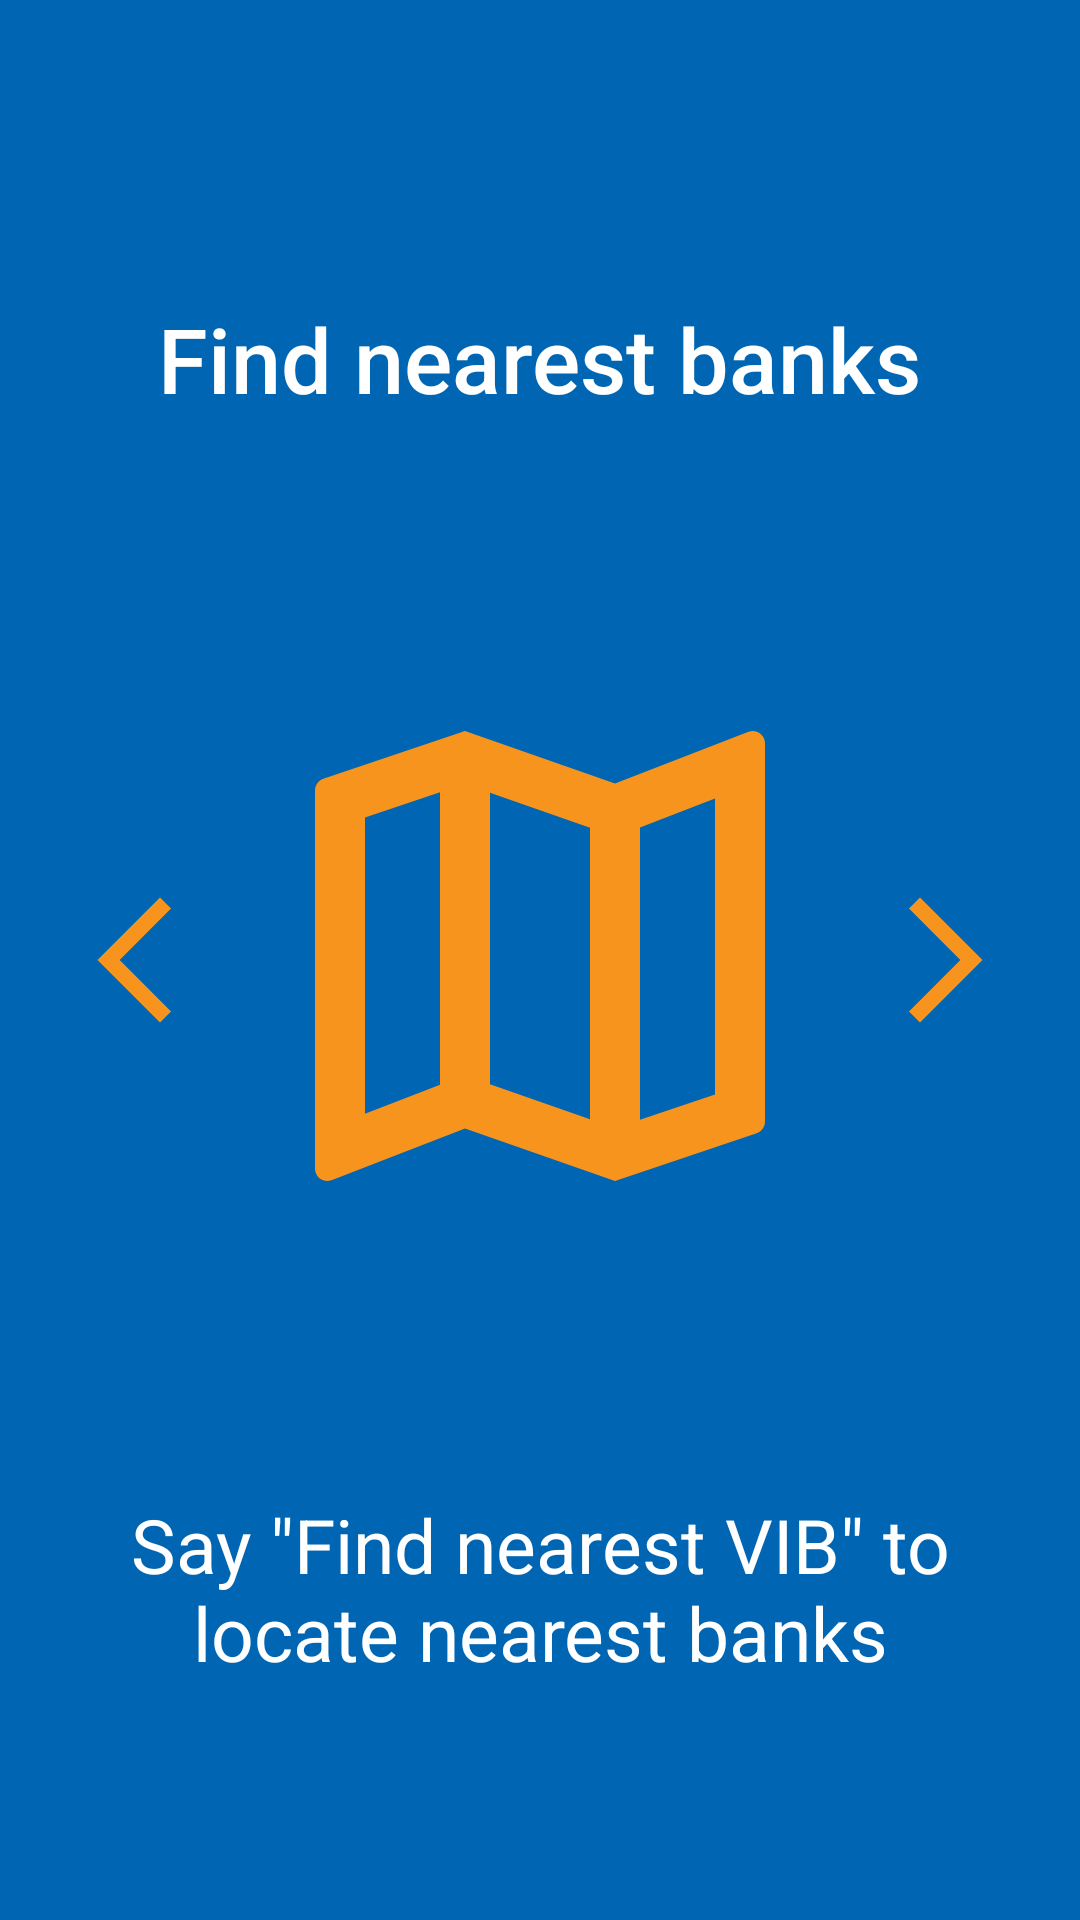

Write the Android layout XML for this screen, with the resource values it uses.
<!-- AndroidManifest.xml: application theme AppTheme -->
<!-- res/layout/fragment_on_boarding_location.xml -->
<androidx.constraintlayout.widget.ConstraintLayout xmlns:android="http://schemas.android.com/apk/res/android"
    xmlns:app="http://schemas.android.com/apk/res-auto"
    android:layout_width="match_parent"
    android:layout_height="match_parent"
    android:background="@color/colorTruePrimary">

    <TextView
        android:id="@+id/textView34"
        android:layout_width="wrap_content"
        android:layout_height="wrap_content"
        android:layout_marginTop="20dp"
        android:fontFamily="sans-serif-medium"
        android:text="@string/on_boarding_location"
        android:textColor="@color/colorTrueWhite"
        android:textSize="@dimen/header_text_size"
        app:layout_constraintBottom_toTopOf="@+id/imageView8"
        app:layout_constraintEnd_toEndOf="parent"
        app:layout_constraintHorizontal_bias="0.5"
        app:layout_constraintStart_toStartOf="parent"
        app:layout_constraintTop_toTopOf="parent" />

    <ImageView
        android:id="@+id/imageView8"
        android:layout_width="200sp"
        android:layout_height="200sp"
        android:src="@drawable/ic_map_orange_24dp"
        app:layout_constraintBottom_toTopOf="@+id/textView35"
        app:layout_constraintEnd_toEndOf="parent"
        app:layout_constraintHorizontal_bias="0.5"
        app:layout_constraintStart_toStartOf="parent"
        app:layout_constraintTop_toBottomOf="@+id/textView34"
        app:srcCompat="@drawable/ic_map_orange_24dp" />

    <TextView
        android:id="@+id/textView35"
        android:layout_width="wrap_content"
        android:layout_height="wrap_content"
        android:layout_marginStart="20dp"
        android:layout_marginEnd="20dp"
        android:paddingStart="40sp"
        android:paddingEnd="40sp"
        android:text="@string/on_boarding_location_prompt"
        android:textAlignment="center"
        android:textColor="@color/colorTrueWhite"
        android:textSize="@dimen/large_text_size"
        app:layout_constraintBottom_toBottomOf="parent"
        app:layout_constraintEnd_toEndOf="parent"
        app:layout_constraintHorizontal_bias="0.5"
        app:layout_constraintStart_toStartOf="parent"
        app:layout_constraintTop_toBottomOf="@+id/imageView8" />

    <ImageView
        android:id="@+id/imageView9"
        android:layout_width="50sp"
        android:layout_height="50sp"
        android:layout_marginEnd="20dp"
        android:src="@drawable/ic_arrow_forward_ios_black_24dp"
        app:layout_constraintBottom_toBottomOf="parent"
        app:layout_constraintEnd_toEndOf="parent"
        app:layout_constraintTop_toTopOf="parent" />

    <ImageView
        android:id="@+id/imageView10"
        android:layout_width="50sp"
        android:layout_height="50sp"
        android:layout_marginStart="20dp"
        android:rotation="180"
        app:layout_constraintBottom_toBottomOf="parent"
        app:layout_constraintStart_toStartOf="parent"
        app:layout_constraintTop_toTopOf="parent"
        app:srcCompat="@drawable/ic_arrow_forward_ios_black_24dp" />
</androidx.constraintlayout.widget.ConstraintLayout>
<!-- resources referenced by this layout -->
<resources>
  <color name="colorTruePrimary">#0066B3</color>
  <color name="colorTrueWhite">#ffffff</color>
  <dimen name="header_text_size">30sp</dimen>
  <dimen name="large_text_size">25sp</dimen>
  <!-- drawable ic_arrow_forward_ios_black_24dp (drawable) -->
  <vector xmlns:android="http://schemas.android.com/apk/res/android"
      android:width="24dp"
      android:height="24dp"
      android:viewportWidth="24"
      android:viewportHeight="24">
    <path
        android:pathData="M6.23,20.23l1.77,1.77l10,-10l-10,-10l-1.77,1.77l8.23,8.23z"
        android:fillColor="@color/colorTrueSecondary"/>
  </vector>
  <!-- drawable ic_map_orange_24dp (drawable) -->
  <vector xmlns:android="http://schemas.android.com/apk/res/android"
      android:width="24dp"
      android:height="24dp"
      android:viewportWidth="24"
      android:viewportHeight="24">
    <path
        android:pathData="M20.5,3l-0.16,0.03L15,5.1 9,3 3.36,4.9c-0.21,0.07 -0.36,0.25 -0.36,0.48L3,20.5c0,0.28 0.22,0.5 0.5,0.5l0.16,-0.03L9,18.9l6,2.1 5.64,-1.9c0.21,-0.07 0.36,-0.25 0.36,-0.48L21,3.5c0,-0.28 -0.22,-0.5 -0.5,-0.5zM10,5.47l4,1.4v11.66l-4,-1.4L10,5.47zM5,6.46l3,-1.01v11.7l-3,1.16L5,6.46zM19,17.54l-3,1.01L16,6.86l3,-1.16v11.84z"
        android:fillColor="@color/colorTrueSecondary"/>
  </vector>
  <string name="on_boarding_location">Find nearest banks</string>
  <string name="on_boarding_location_prompt">Say \"Find nearest VIB\" to locate nearest banks</string>
  <style name="AppTheme" parent="Theme.AppCompat.Light.NoActionBar">
          
          <item name="colorPrimary">@color/colorPrimary</item>
          <item name="colorPrimaryDark">@color/colorPrimaryDark</item>
          <item name="colorAccent">@color/colorAccent</item>
          <item name="android:textViewStyle">@style/MyriadTextViewStyle</item>
          <item name="android:buttonStyle">@style/MyriadButtonStyle</item>
      </style>
  <color name="colorTrueSecondary">#F7941D</color>
  <color name="colorPrimary">#6200EE</color>
  <color name="colorPrimaryDark">#3700B3</color>
  <color name="colorAccent">#03DAC5</color>
  <style name="MyriadTextViewStyle" parent="android:Widget.TextView">
          <item name="fontPath">myriad-pro.ttf</item>
      </style>
  <style name="MyriadButtonStyle" parent="android:Widget.Material.Button">
          <item name="fontPath">myriad-pro.ttf</item>
      </style>
</resources>
